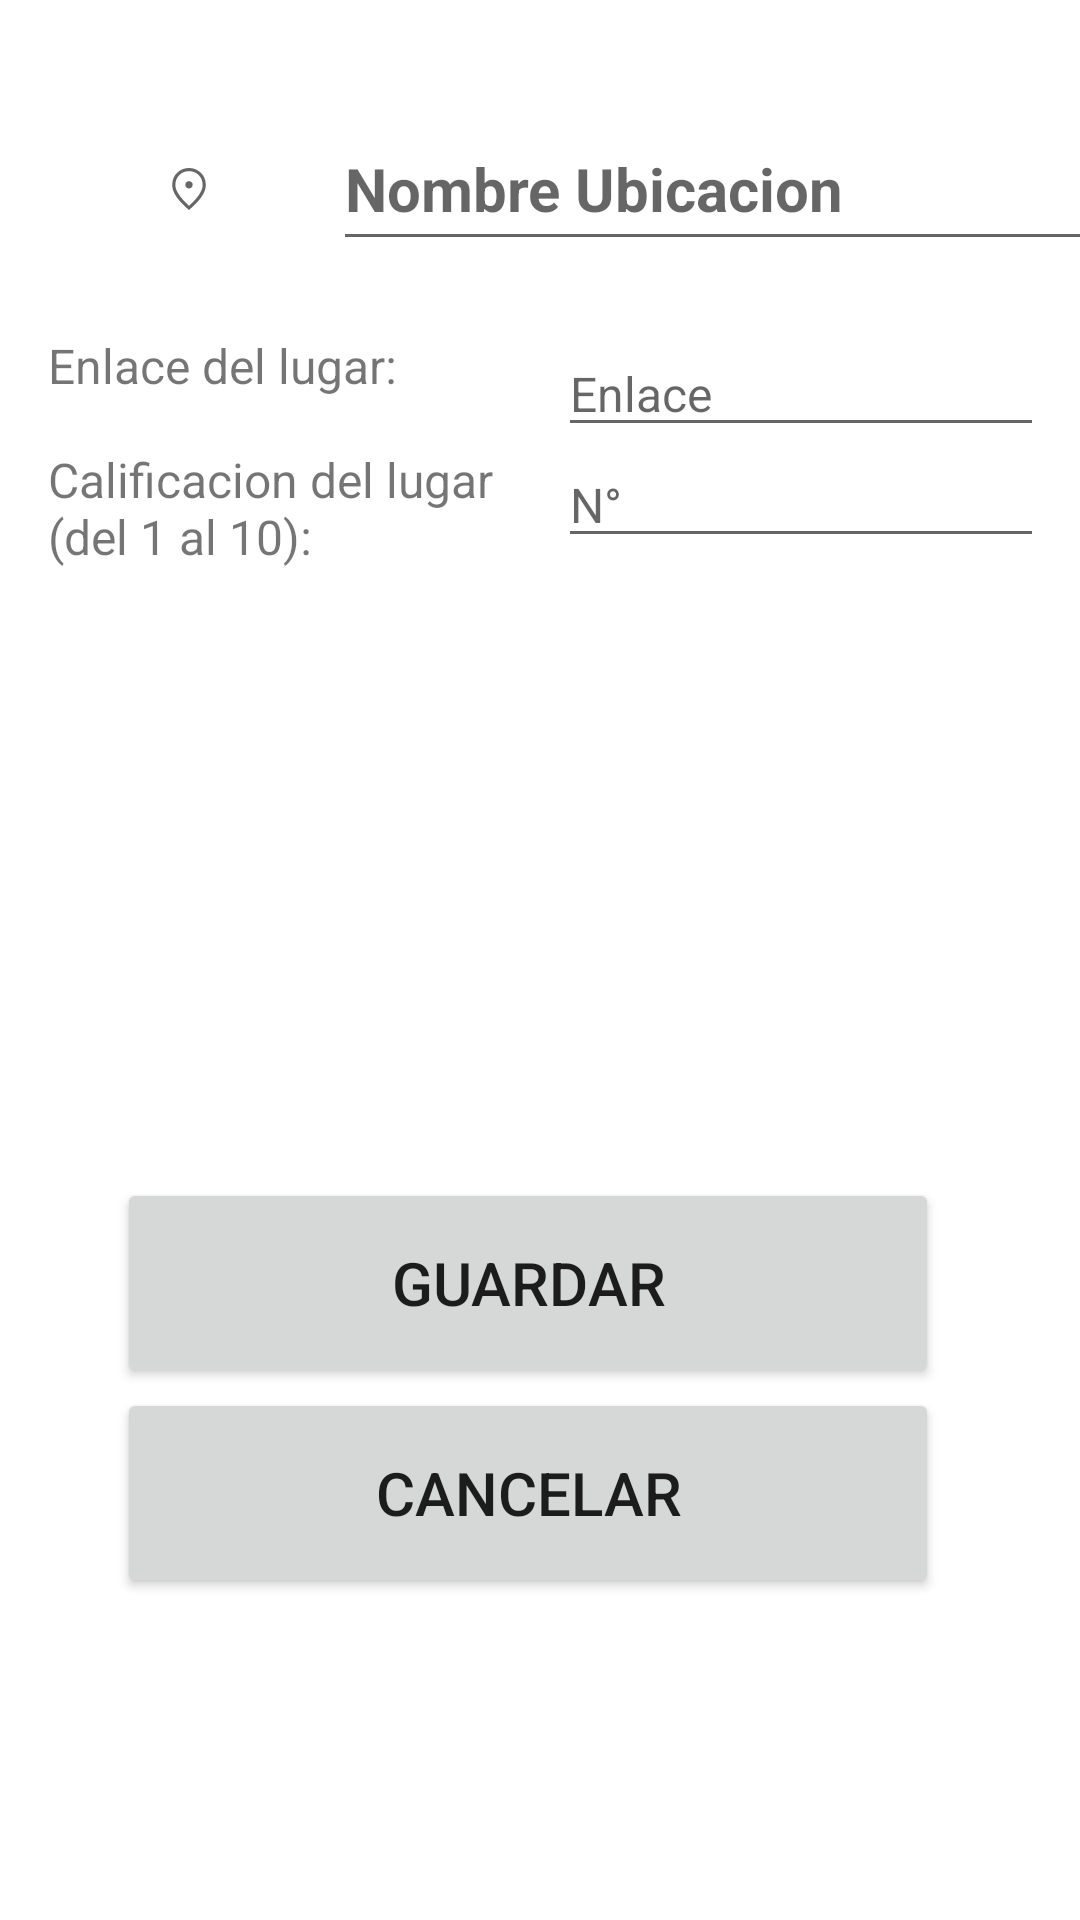

Reconstruct the res/layout file that produces this screen, plus the resources it refers to.
<!-- AndroidManifest.xml: application theme Theme.BoxInventario -->
<!-- res/layout/activity_crear_lugares_interes.xml -->
<?xml version="1.0" encoding="utf-8"?>
<androidx.constraintlayout.widget.ConstraintLayout xmlns:android="http://schemas.android.com/apk/res/android"
    xmlns:app="http://schemas.android.com/apk/res-auto"
    xmlns:tools="http://schemas.android.com/tools"
    android:layout_width="match_parent"
    android:layout_height="match_parent"
    tools:context=".CrearLugaresInteres">

    <ImageView
        android:id="@+id/iconproducto2"
        android:layout_width="70dp"
        android:layout_height="70dp"
        android:layout_alignParentStart="true"
        android:layout_alignParentLeft="true"
        android:layout_centerVertical="true"
        android:layout_gravity="center"
        android:layout_marginStart="28dp"
        android:layout_marginTop="28dp"
        android:paddingLeft="14dp"
        android:paddingRight="14dp"
        app:layout_constraintStart_toStartOf="parent"
        app:layout_constraintTop_toTopOf="parent"
        app:srcCompat="@drawable/lugar_foreground" />

    <EditText
        android:id="@+id/nameubiacioninteres"
        android:layout_width="271dp"
        android:layout_height="51dp"
        android:layout_marginStart="13dp"
        android:layout_marginTop="36dp"
        android:layout_marginEnd="16dp"
        android:hint="Nombre Ubicacion"
        android:textColor="@color/black"
        android:textSize="20sp"
        android:textStyle="bold"
        app:layout_constraintEnd_toEndOf="parent"
        app:layout_constraintHorizontal_bias="0.0"
        app:layout_constraintStart_toEndOf="@+id/iconproducto2"
        app:layout_constraintTop_toTopOf="parent" />

    <RelativeLayout
        android:id="@+id/relativeLayout2"
        android:layout_width="0dp"
        android:layout_height="238dp"
        android:layout_marginStart="16dp"
        android:layout_marginTop="24dp"
        android:layout_marginEnd="16dp"
        app:layout_constraintEnd_toEndOf="parent"
        app:layout_constraintStart_toStartOf="parent"
        app:layout_constraintTop_toBottomOf="@+id/nameubiacioninteres">

        <LinearLayout
            android:id="@+id/Editables"
            android:layout_width="215dp"
            android:layout_height="match_parent"
            android:layout_alignParentEnd="true"
            android:layout_marginStart="7dp"
            android:layout_marginEnd="-6dp"
            android:layout_toEndOf="@+id/Titulos"
            android:orientation="vertical">

            <EditText
                android:id="@+id/enlacedelugar"
                android:layout_width="match_parent"
                android:layout_height="38dp"
                android:hint="Enlace"
                android:textSize="16sp" />

            <EditText
                android:id="@+id/puntajedelLugar"
                android:layout_width="match_parent"
                android:layout_height="37dp"
                android:layout_alignParentEnd="true"
                android:hint="N°"
                android:textSize="16sp" />

        </LinearLayout>

        <LinearLayout
            android:id="@+id/Titulos"
            android:layout_width="163dp"
            android:layout_height="match_parent"
            android:orientation="vertical">

            <TextView
                android:id="@+id/ubicacionlista3"
                android:layout_width="120dp"
                android:layout_height="30dp"
                android:text="Enlace del lugar: "
                android:textSize="16sp" />

            <TextView
                android:id="@+id/ubicacionlista4"
                android:layout_width="wrap_content"
                android:layout_height="wrap_content"
                android:layout_marginTop="8dp"
                android:layout_marginEnd="10dp"
                android:text="Calificacion del lugar (del 1 al 10): "
                android:textSize="16sp" />
        </LinearLayout>
    </RelativeLayout>

    <LinearLayout
        android:layout_width="0dp"
        android:layout_height="159dp"
        android:layout_marginStart="39dp"
        android:layout_marginTop="23dp"
        android:layout_marginEnd="47dp"
        android:layout_marginBottom="68dp"
        android:orientation="vertical"
        app:layout_constraintBottom_toBottomOf="parent"
        app:layout_constraintEnd_toEndOf="parent"
        app:layout_constraintHorizontal_bias="1.0"
        app:layout_constraintStart_toStartOf="parent"
        app:layout_constraintTop_toBottomOf="@+id/relativeLayout2">

        <Button
            android:id="@+id/btnGuardarLugar"
            android:layout_width="match_parent"
            android:layout_height="70dp"
            android:contentDescription="Boton de editar"
            android:drawableTint="#FFFFFF"
            android:text="@string/GuardarProducto"
            android:textSize="20sp"
            app:cornerRadius="100dp" />

        <Button
            android:id="@+id/cancelarLugar"
            android:layout_width="match_parent"
            android:layout_height="70dp"
            android:contentDescription="Boton de editar"
            android:drawableTint="#FFFFFF"
            android:onClick="Cancelar"
            android:text="@string/CancelarProducto"
            android:textSize="20sp"
            app:cornerRadius="100dp" />
    </LinearLayout>
</androidx.constraintlayout.widget.ConstraintLayout>
<!-- resources referenced by this layout -->
<resources>
  <color name="black">#FF000000</color>
  <!-- drawable lugar_foreground (drawable) -->
  <vector xmlns:android="http://schemas.android.com/apk/res/android"
      android:width="108dp"
      android:height="108dp"
      android:viewportWidth="960"
      android:viewportHeight="960"
      android:tint="?attr/colorControlNormal">
    <group android:scaleX="0.4"
        android:scaleY="0.4"
        android:translateX="288"
        android:translateY="288">
      <path
          android:fillColor="@android:color/white"
          android:pathData="M480.09,470Q509,470 529.5,449.41Q550,428.82 550,399.91Q550,371 529.41,350.5Q508.82,330 479.91,330Q451,330 430.5,350.59Q410,371.18 410,400.09Q410,429 430.59,449.5Q451.18,470 480.09,470ZM480,801Q613,680 676.5,581.5Q740,483 740,408Q740,290.21 664.71,215.11Q589.42,140 480,140Q370.58,140 295.29,215.11Q220,290.21 220,408Q220,483 285,581.5Q350,680 480,801ZM480,880Q319,743 239.5,625.5Q160,508 160,408Q160,258 256.5,169Q353,80 480,80Q607,80 703.5,169Q800,258 800,408Q800,508 720.5,625.5Q641,743 480,880ZM480,408Q480,408 480,408Q480,408 480,408Q480,408 480,408Q480,408 480,408Q480,408 480,408Q480,408 480,408Q480,408 480,408Q480,408 480,408Z"/>
    </group>
  </vector>
  <string name="CancelarProducto">Cancelar</string>
  <string name="GuardarProducto">Guardar</string>
  <style name="Theme.BoxInventario" parent="Theme.MaterialComponents.DayNight.DarkActionBar">
          
          <item name="colorPrimary">@color/color002</item>
          <item name="colorPrimaryVariant">@color/color003</item>
          <item name="colorOnPrimary">@color/white</item>
          
          <item name="colorSecondary">@color/color004</item>
          <item name="colorSecondaryVariant">@color/color005</item>
          <item name="colorOnSecondary">@color/black</item>
          
          <item name="android:statusBarColor">?attr/colorPrimaryVariant</item>
          
      </style>
  <color name="color002">#8A3BE1</color>
  <color name="color003">#FDE7C5</color>
  <color name="white">#FFFFFFFF</color>
  <color name="color004">#362E22</color>
  <color name="color005">#DBBC8C</color>
</resources>
